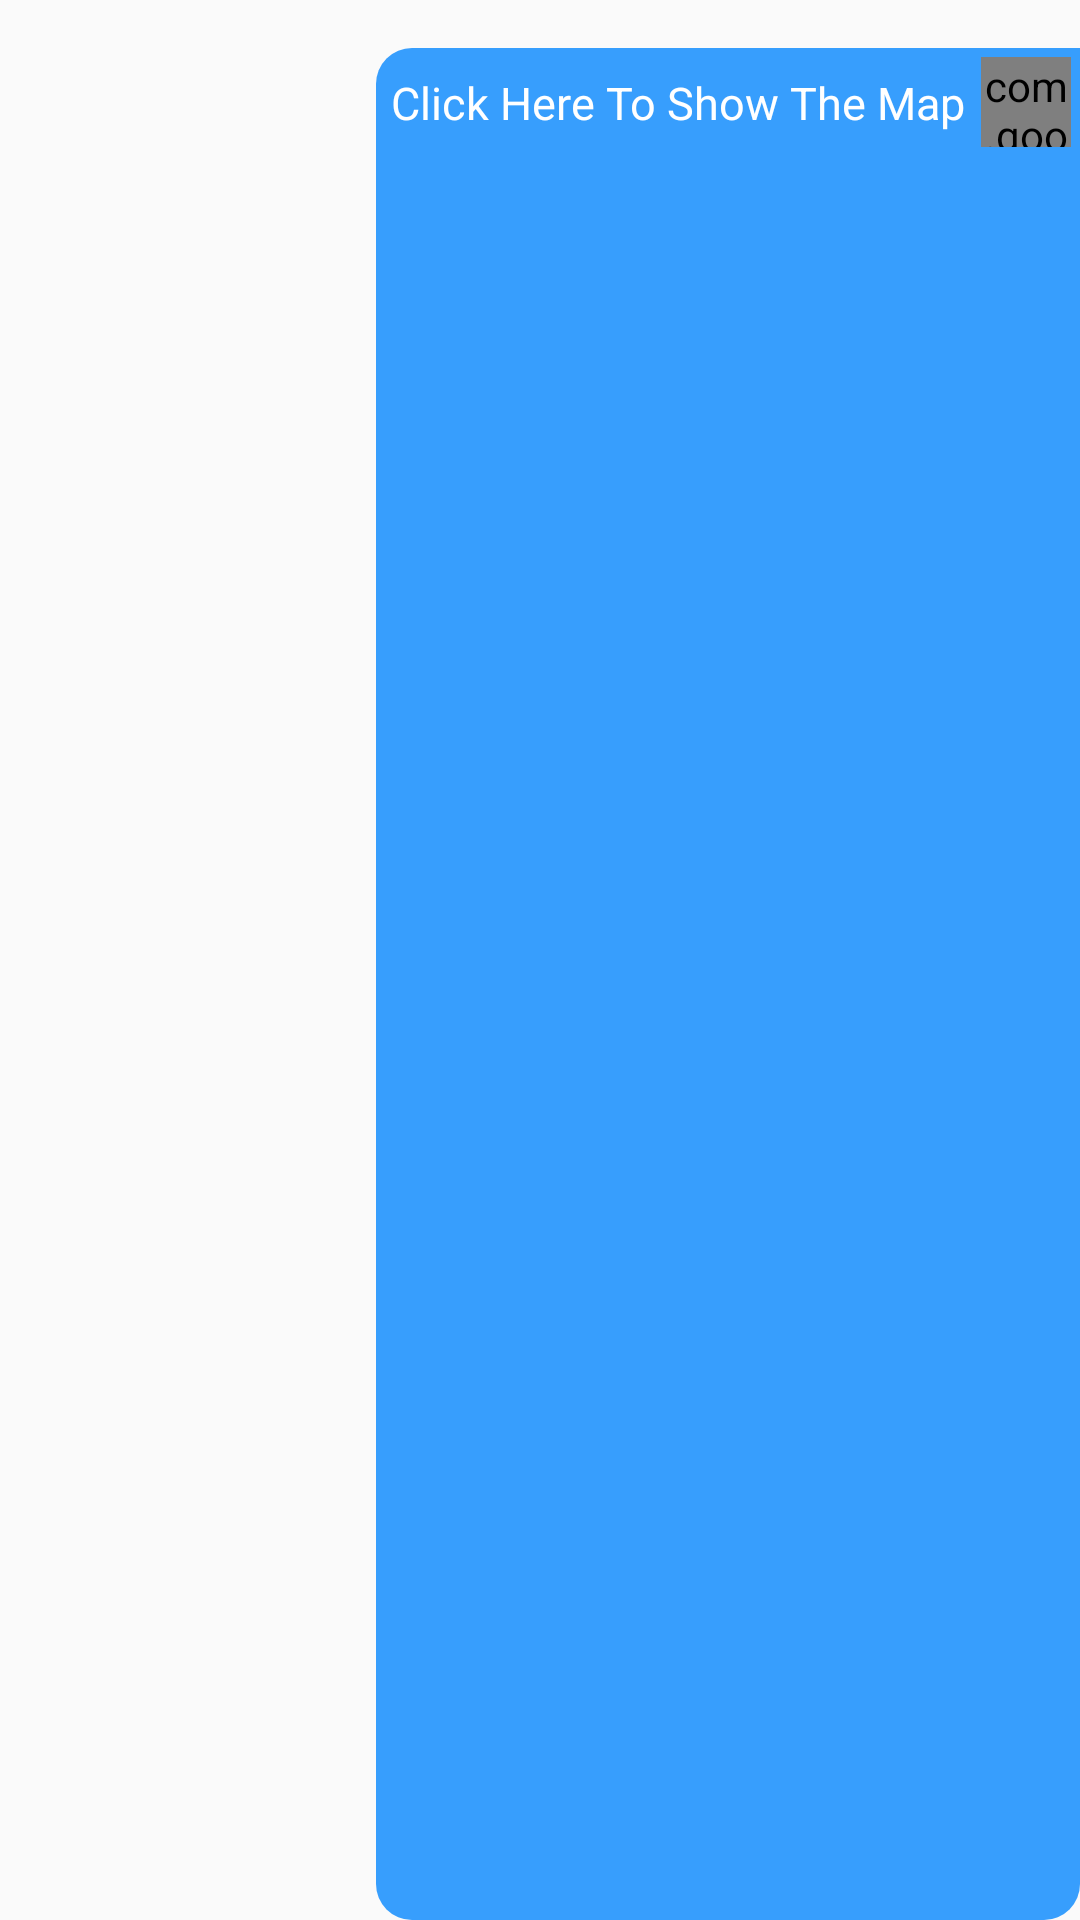

This screen was rendered from an Android layout file. Write that file and the resources it references.
<!-- AndroidManifest.xml: application theme AppTheme -->
<!-- res/layout/out_map.xml -->
<?xml version="1.0" encoding="utf-8"?>
<android.support.constraint.ConstraintLayout xmlns:android="http://schemas.android.com/apk/res/android"
    android:layout_width="match_parent"
    android:layout_height="wrap_content"
    android:layout_margin="8dp"
    xmlns:app="http://schemas.android.com/apk/res-auto">
    <android.support.constraint.ConstraintLayout
        android:layout_width="wrap_content"
        android:layout_height="match_parent"
        android:layout_marginStart="16dp"
        android:layout_marginTop="16dp"
        android:background="@drawable/message_outgoing_bg"
        app:layout_constraintEnd_toEndOf="parent"
        app:layout_constraintTop_toTopOf="parent">

        <com.google.android.gms.maps.MapView
            android:id="@+id/Map_Out_Message"
            android:layout_width="30dp"
            android:layout_height="30dp"
            android:layout_margin="3dp"
            app:layout_constraintEnd_toEndOf="parent"
            app:layout_constraintTop_toTopOf="parent" />

        <TextView
            android:layout_width="wrap_content"
            android:layout_height="wrap_content"
            android:text="Click Here To Show The Map"
            android:padding="5dp"
            android:textColor="@color/white"
            android:textSize="15sp"
            app:layout_constraintBottom_toBottomOf="@+id/Map_Out_Message"
            app:layout_constraintEnd_toStartOf="@id/Map_Out_Message"
            app:layout_constraintTop_toTopOf="@id/Map_Out_Message" />
        <TextView
            android:id="@+id/Map_Out_MessageData"
            app:layout_constraintEnd_toEndOf="parent"
            android:layout_width="wrap_content"
            android:layout_height="wrap_content"
            android:padding="5dp"
            app:layout_constraintTop_toBottomOf="@+id/Map_Out_Message"/>
    </android.support.constraint.ConstraintLayout>
</android.support.constraint.ConstraintLayout>
<!-- resources referenced by this layout -->
<resources>
  <color name="white">#ffffff</color>
  <!-- drawable message_outgoing_bg (drawable) -->
  <?xml version="1.0" encoding="utf-8"?>
  <shape xmlns:android="http://schemas.android.com/apk/res/android"
  
      android:shape="rectangle">
  
      <solid android:color="@color/colorPrimary"/>
  
      <corners android:topLeftRadius="12dp"
          android:bottomRightRadius="12dp"
          android:bottomLeftRadius="12dp"/>
  
  </shape>
  <style name="AppTheme" parent="Theme.AppCompat.Light.DarkActionBar">
          
          <item name="colorPrimary">@color/colorPrimary</item>
          <item name="colorPrimaryDark">@color/colorPrimaryDark</item>
          <item name="colorAccent">@color/colorAccent</item>
          <item name="android:statusBarColor" tools:ignore="NewApi">#379EFD</item>
          <item name="android:navigationBarColor" tools:ignore="NewApi">#379EFD</item>
  
      </style>
  <color name="colorPrimary">#379EFD</color>
  <color name="colorPrimaryDark">#FDFDFE</color>
  <color name="colorAccent">#379EFD</color>
</resources>
